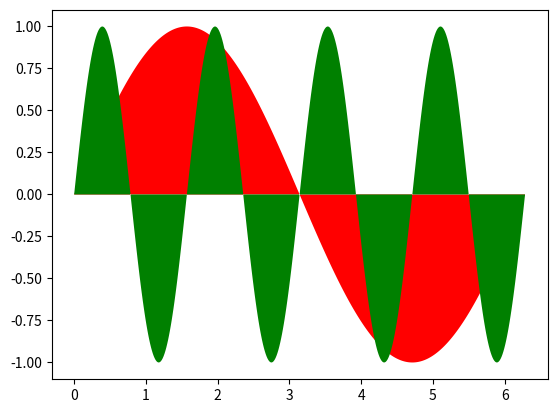

Recreate this plot in Python.
import matplotlib.pyplot as plt
import numpy as np

x = np.linspace(0, 2*np.pi, 500)
y1 = np.sin(x)
y2 = np.sin(4*x)

plt.fill(x, y1, 'r', x, y2, 'g')
plt.show()